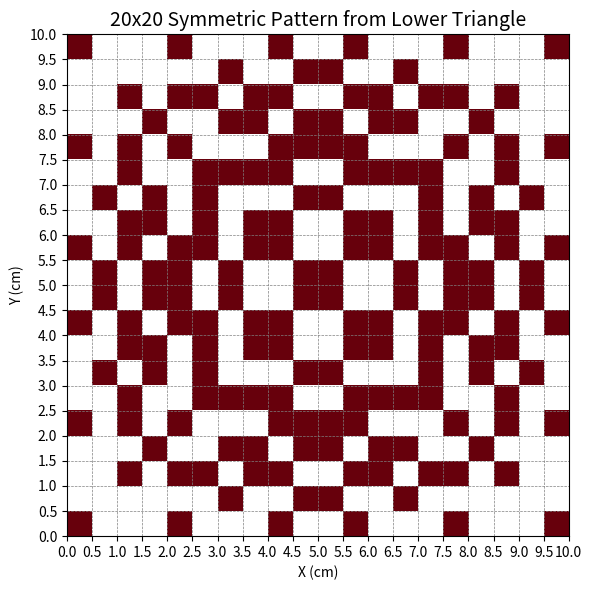

Reproduce this figure in Python.
import numpy as np
import matplotlib.pyplot as plt

def create_symmetric_pattern_even(m):
    if m % 2 != 0:
        raise ValueError("Matrix size must be even.")
    
    matrix = np.zeros((m, m), dtype=int)
    half = m // 2

    # Fill lower triangle of upper-left quadrant (i >= j)
    for i in range(half):
        for j in range(i + 1):  # includes diagonal
            val = np.random.randint(0, 2)
            matrix[i, j] = val

            # Symmetric mirrors
            matrix[j, i] = val                        # mirror across main diagonal in upper-left
            matrix[i, m - 1 - j] = val                # mirror to upper-right
            matrix[j, m - 1 - i] = val                # symmetric in upper-right
            matrix[m - 1 - i, j] = val                # mirror to bottom-left
            matrix[m - 1 - j, i] = val                # symmetric in bottom-left
            matrix[m - 1 - i, m - 1 - j] = val        # mirror to bottom-right
            matrix[m - 1 - j, m - 1 - i] = val        # symmetric in bottom-right

    return matrix

# Parameters
m = 20  # even dimension
dimension = 10  # physical dimension in cm

# Generate pattern
pattern = create_symmetric_pattern_even(m)

# Plotting
fig, ax = plt.subplots(figsize=(6, 6))
cmap = plt.cm.Reds
cmap.set_under('white')

c = ax.imshow(pattern, cmap=cmap, vmin=0.01, extent=[0, dimension, 0, dimension])
ax.set_title(f"{m}x{m} Symmetric Pattern from Lower Triangle", fontsize=14)
ax.set_xlabel("X (cm)")
ax.set_ylabel("Y (cm)")
ax.set_xticks(np.linspace(0, dimension, m + 1))
ax.set_yticks(np.linspace(0, dimension, m + 1))
ax.grid(True, which='both', color='gray', linewidth=0.5, linestyle='--')

plt.tight_layout()
plt.show()
